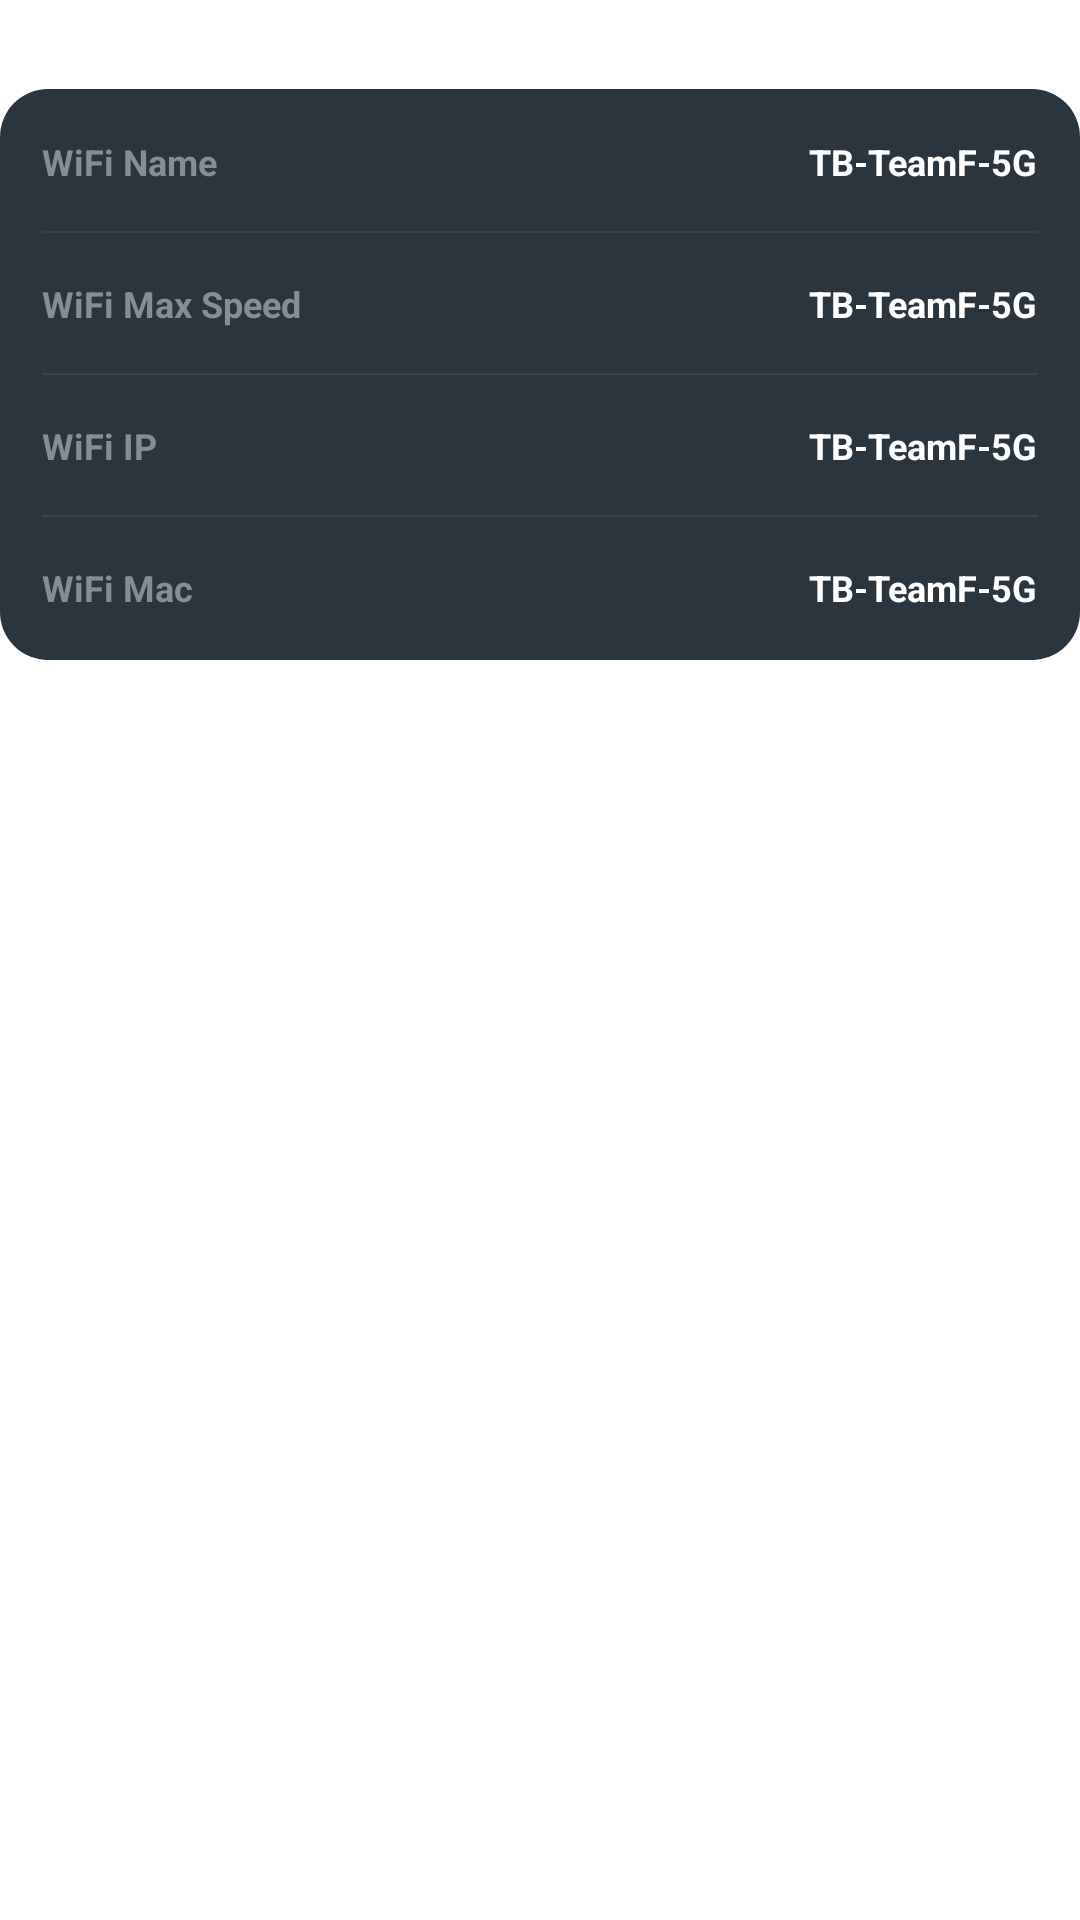

Produce the Android XML layout that renders to this screen, including the resource entries it uses.
<!-- AndroidManifest.xml: application theme Theme.SecureWifiAnalyzer -->
<!-- res/layout/layout_wifi_security_info.xml -->
<?xml version="1.0" encoding="utf-8"?>
<androidx.appcompat.widget.LinearLayoutCompat xmlns:android="http://schemas.android.com/apk/res/android"
    xmlns:app="http://schemas.android.com/apk/res-auto"
    xmlns:tools="http://schemas.android.com/tools"
    android:layout_width="match_parent"
    android:layout_height="wrap_content"
    android:layout_marginTop="16dp"
    android:orientation="vertical">
    <androidx.appcompat.widget.AppCompatTextView
        android:layout_width="wrap_content"
        android:layout_height="wrap_content"
        android:text="Available"
        android:textSize="13sp"
        android:textStyle="bold"
        android:textColor="@color/white"
        app:layout_constraintTop_toTopOf="parent"
        app:layout_constraintLeft_toLeftOf="parent"/>
    <androidx.constraintlayout.widget.ConstraintLayout
        android:layout_width="match_parent"
        android:layout_height="wrap_content"
        android:paddingLeft="14dp"
        android:paddingRight="14dp"
        android:paddingBottom="16dp"
        android:layout_marginTop="12dp"
        android:background="@drawable/bg_2b353d_16dp">
        <androidx.appcompat.widget.AppCompatTextView
            android:id="@+id/tv1"
            android:layout_width="wrap_content"
            android:layout_height="wrap_content"
            android:text="WiFi Name"
            android:textSize="12sp"
            android:textStyle="bold"
            android:textColor="#858E96"
            android:layout_marginTop="16dp"
            app:layout_constraintTop_toTopOf="parent"
            app:layout_constraintLeft_toLeftOf="parent"/>
        <androidx.appcompat.widget.AppCompatTextView
            android:id="@+id/tv_wifi_name"
            android:layout_width="wrap_content"
            android:layout_height="wrap_content"
            android:text="TB-TeamF-5G"
            android:textSize="12sp"
            android:textStyle="bold"
            android:textColor="@color/white"
            app:layout_constraintTop_toTopOf="@id/tv1"
            app:layout_constraintRight_toRightOf="parent"/>
        <View
            android:layout_width="match_parent"
            android:layout_height="0.5dp"
            android:background="#1AB0B0B0"
            android:layout_marginTop="15dp"
            app:layout_constraintTop_toBottomOf="@id/tv1"/>
        <androidx.appcompat.widget.AppCompatTextView
            android:id="@+id/tv2"
            android:layout_width="wrap_content"
            android:layout_height="wrap_content"
            android:text="WiFi Max Speed"
            android:textSize="12sp"
            android:textStyle="bold"
            android:textColor="#858E96"
            android:layout_marginTop="31dp"
            app:layout_constraintLeft_toLeftOf="parent"
            app:layout_constraintTop_toBottomOf="@id/tv1"/>
        <androidx.appcompat.widget.AppCompatTextView
            android:id="@+id/tv_max_speed"
            android:layout_width="wrap_content"
            android:layout_height="wrap_content"
            android:text="TB-TeamF-5G"
            android:textSize="12sp"
            android:textStyle="bold"
            android:textColor="@color/white"
            app:layout_constraintTop_toTopOf="@id/tv2"
            app:layout_constraintRight_toRightOf="parent"/>
        <View
            android:layout_width="match_parent"
            android:layout_height="0.5dp"
            android:background="#1AB0B0B0"
            android:layout_marginTop="15dp"
            app:layout_constraintTop_toBottomOf="@id/tv2"/>
        <androidx.appcompat.widget.AppCompatTextView
            android:id="@+id/tv3"
            android:layout_width="wrap_content"
            android:layout_height="wrap_content"
            android:text="WiFi IP"
            android:textSize="12sp"
            android:textStyle="bold"
            android:textColor="#858E96"
            android:layout_marginTop="31dp"
            app:layout_constraintLeft_toLeftOf="parent"
            app:layout_constraintTop_toBottomOf="@id/tv2"/>
        <androidx.appcompat.widget.AppCompatTextView
            android:id="@+id/tv_wifi_ip"
            android:layout_width="wrap_content"
            android:layout_height="wrap_content"
            android:text="TB-TeamF-5G"
            android:textSize="12sp"
            android:textStyle="bold"
            android:textColor="@color/white"
            app:layout_constraintTop_toTopOf="@id/tv3"
            app:layout_constraintRight_toRightOf="parent"/>
        <View
            android:layout_width="match_parent"
            android:layout_height="0.5dp"
            android:background="#1AB0B0B0"
            android:layout_marginTop="15dp"
            app:layout_constraintTop_toBottomOf="@id/tv3"/>
        <androidx.appcompat.widget.AppCompatTextView
            android:id="@+id/tv4"
            android:layout_width="wrap_content"
            android:layout_height="wrap_content"
            android:text="WiFi Mac"
            android:textSize="12sp"
            android:textStyle="bold"
            android:textColor="#858E96"
            android:layout_marginTop="31dp"
            app:layout_constraintLeft_toLeftOf="parent"
            app:layout_constraintTop_toBottomOf="@id/tv3"/>
        <androidx.appcompat.widget.AppCompatTextView
            android:id="@+id/tv_wifi_mac"
            android:layout_width="wrap_content"
            android:layout_height="wrap_content"
            android:text="TB-TeamF-5G"
            android:textSize="12sp"
            android:textStyle="bold"
            android:textColor="@color/white"
            app:layout_constraintTop_toTopOf="@id/tv4"
            app:layout_constraintRight_toRightOf="parent"/>
    </androidx.constraintlayout.widget.ConstraintLayout>
</androidx.appcompat.widget.LinearLayoutCompat>
<!-- resources referenced by this layout -->
<resources>
  <!-- drawable bg_2b353d_16dp (drawable) -->
  <?xml version="1.0" encoding="utf-8"?>
  <shape xmlns:android="http://schemas.android.com/apk/res/android">
      <corners android:radius="16dp"/>
      <solid android:color="#2B353D"/>
  </shape>
  <style name="Theme.SecureWifiAnalyzer" parent="Theme.MaterialComponents.DayNight.NoActionBar">
          <item name="android:statusBarColor">@android:color/transparent</item>
          <item name="android:windowLightStatusBar">true</item>
      </style>
  <!-- not gathered from this repository: default colours our renderer supplied (Android Studio template values) -->
  <color name="white">#FFFFFFFF</color>
</resources>
